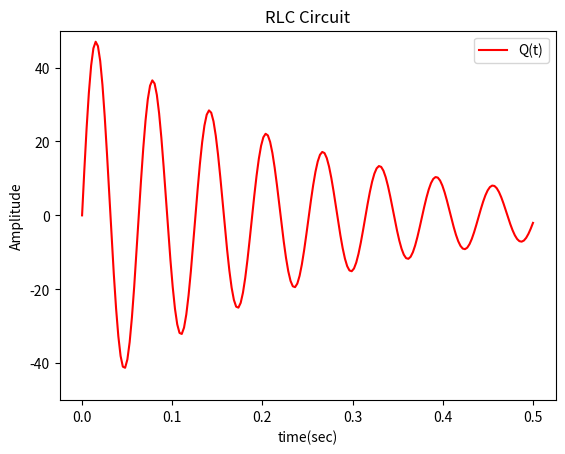

Source code (Python):

import numpy as np
import matplotlib.pyplot as plt
C=10e-5
R=8
L=1
Q=50
V=5
x=L*C
wn=1/(np.sqrt(x))
y=wn**2-(R/2*L)**2
wd=np.sqrt(y)
da=[]
db=[]
print(wn)
print('the 2L*Wn',2*L*wn)
print('Wd.real',wd.real)
print('Wd.imag',wd.imag)
print('特徵值虛部',y)
dt=np.linspace(0,0.5,200)
def charge():
  for t in dt:
    q=Q*np.exp((-R*t)/(2*L))*np.sin((wd)*t)
    da.append(q)

charge()

plt.plot(dt,da,color="Red",label="Q(t)")
plt.ylim([-50,50])
plt.xlabel("time(sec)")
plt.ylabel("Amplitude")
plt.legend(loc="best")
plt.title("RLC Circuit")
plt.show()
